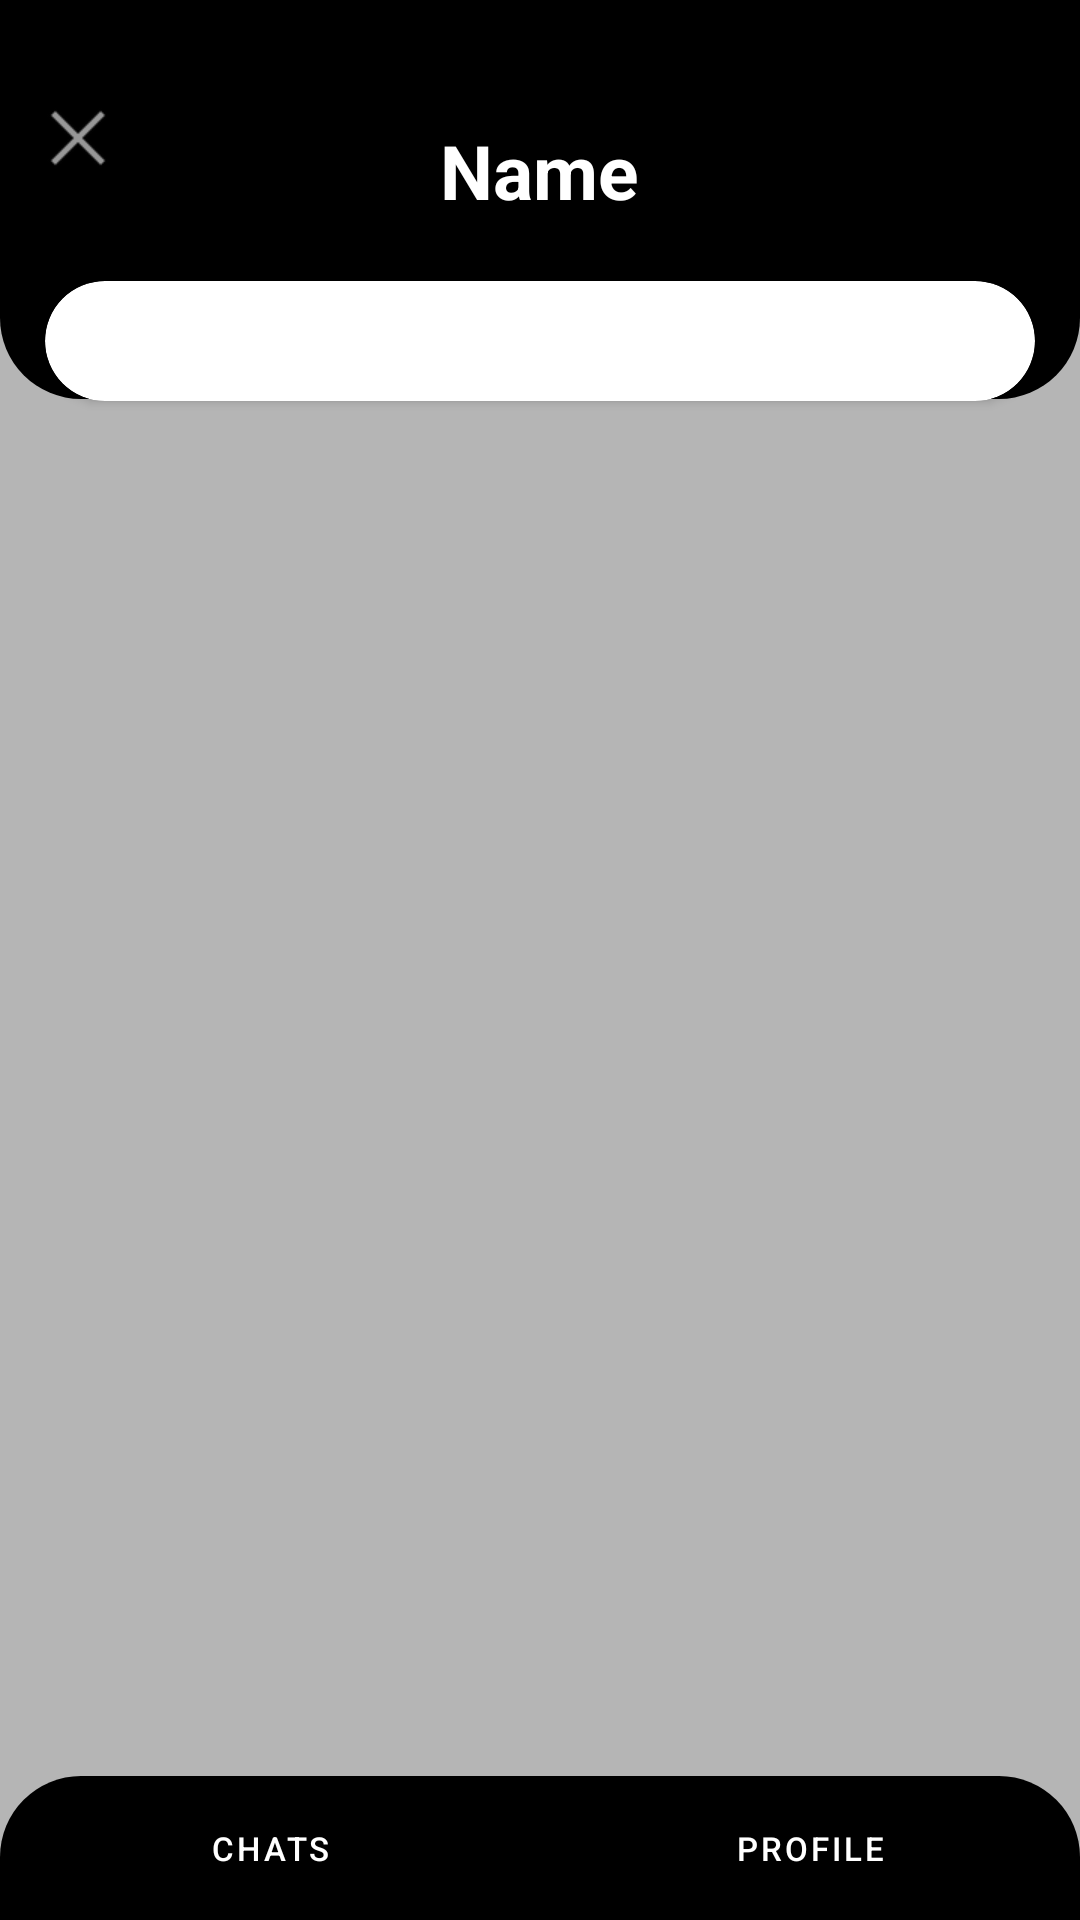

This screen was rendered from an Android layout file. Write that file and the resources it references.
<!-- AndroidManifest.xml: application theme Theme.Niggachat -->
<!-- res/layout/activity_main_page.xml -->
<?xml version="1.0" encoding="utf-8"?>
<RelativeLayout xmlns:android="http://schemas.android.com/apk/res/android"
    xmlns:app="http://schemas.android.com/apk/res-auto"
    xmlns:tools="http://schemas.android.com/tools"
    android:orientation="vertical"
    android:layout_width="match_parent"
    android:layout_height="match_parent"
    android:background="#b5b5b5"
    tools:context="com.example.niggachat.MainPage">
    <ScrollView android:layout_height="match_parent"
        android:layout_width="match_parent">

        <RelativeLayout
            android:layout_width="match_parent"
            android:layout_height="match_parent">


            <LinearLayout
                android:layout_width="match_parent"
                android:layout_height="133dp"
                android:layout_alignParentTop="true"
                android:weightSum="12">

                <LinearLayout
                    android:layout_width="match_parent"
                    android:layout_height="match_parent"
                    android:layout_weight="3"
                    android:background="@drawable/login_shape_bk_red"
                    android:orientation="vertical">

                    <ImageView
                        android:layout_width="match_parent"
                        android:layout_height="wrap_content"

                        android:contentDescription="login background" />

                </LinearLayout>

            </LinearLayout>

            <LinearLayout
                android:layout_width="match_parent"
                android:layout_height="match_parent"
                android:layout_alignParentTop="true"
                android:orientation="vertical"

                android:layout_marginRight="15dp"
                android:layout_marginLeft="15dp">


                <TextView
                    android:textColor="@color/white"
                    android:textStyle="bold"
                    android:layout_height="wrap_content"
                    android:layout_width="wrap_content"
                    android:layout_gravity="center"
                    android:text="Name"
                    android:textSize="25sp"
                    android:gravity="center"
                    android:layout_marginTop="40dp"/>
                <include
                    layout="@layout/layout_list"/>

            </LinearLayout>
            <ImageView
                android:layout_width="wrap_content"
                android:layout_height="wrap_content"
                android:layout_alignParentLeft="true"
                android:layout_alignParentTop="true"
                android:layout_marginTop="30dp"
                android:layout_marginLeft="10dp"
                android:src="@android:drawable/ic_menu_close_clear_cancel" />
        </RelativeLayout>

    </ScrollView>
    <LinearLayout
        android:background="@drawable/bottomviewshape_red"
        android:layout_width="match_parent"
        android:layout_height="wrap_content"
        android:layout_alignParentBottom="true"
        android:orientation="horizontal">

        <Button
            android:id="@+id/Appointment"
            style="@style/Widget.MaterialComponents.Button.TextButton"
            android:layout_width="wrap_content"
            android:layout_height="wrap_content"
            android:layout_weight="1"
            android:text="Chats"
            android:textSize="11dp"
            android:textColor="@color/white"
            />

        <Button
            android:id="@+id/Profile"
            style="@style/Widget.MaterialComponents.Button.TextButton"
            android:layout_width="wrap_content"
            android:layout_height="wrap_content"
            android:layout_weight="1"
            android:text="Profile"
            android:textSize="11dp"
            android:textColor="@color/white"/>


    </LinearLayout>

</RelativeLayout>
<!-- res/layout/layout_list.xml (included above) -->
<?xml version="1.0" encoding="utf-8"?>
<androidx.cardview.widget.CardView
    xmlns:android="http://schemas.android.com/apk/res/android"
    xmlns:app="http://schemas.android.com/apk/res-auto"
    android:layout_height="wrap_content"
    android:layout_width="match_parent"
    app:cardCornerRadius="40dp"
    android:elevation="5dp"
    android:layout_gravity="center"
    android:layout_marginTop="20dp"
    android:layout_marginBottom="20dp">

    <LinearLayout
        android:layout_width="match_parent"
        android:layout_height="wrap_content"
        android:layout_gravity="center"
        android:padding="20dp"
        android:orientation="vertical">

        <ScrollView
            android:layout_height="match_parent"
            android:layout_width="match_parent"
            xmlns:app="http://schemas.android.com/apk/res-auto"
            android:fillViewport="true">
            <RelativeLayout
                android:layout_width="wrap_content"
                android:layout_height="wrap_content">
                
                <androidx.recyclerview.widget.RecyclerView
                    android:id="@+id/idRVCourses"
                    android:layout_width="match_parent"
                    android:layout_height="match_parent" />

            </RelativeLayout>
        </ScrollView>



    </LinearLayout>
</androidx.cardview.widget.CardView>
<!-- resources referenced by this layout -->
<resources>
  <!-- drawable bottomviewshape_red (drawable-v24) -->
  <?xml version="1.0" encoding="utf-8"?>
  <shape xmlns:android="http://schemas.android.com/apk/res/android" android:shape="rectangle" >
      <corners
          android:topLeftRadius="27dp"
          android:topRightRadius="27dp"
          android:bottomLeftRadius="0dp"
          android:bottomRightRadius="0dp"
          />
      <solid
          android:color="#000000"
          />
      <size
          android:width="182dp"
          android:height="30dp"
          />
  </shape>
  <!-- drawable login_shape_bk_red (drawable-v24) -->
  <?xml version="1.0" encoding="utf-8"?>
  <shape xmlns:android="http://schemas.android.com/apk/res/android" android:shape="rectangle" >
      <corners
          android:bottomLeftRadius="27dp"
          android:bottomRightRadius="27dp"
          android:topLeftRadius="0dp"
          android:topRightRadius="0dp"
          />
      <solid
          android:color="#000000"
          />
      <size
          android:width="182dp"
          android:height="54dp"
          />
  </shape>
  <style name="Theme.Niggachat" parent="Theme.MaterialComponents.DayNight.DarkActionBar">
          
          <item name="colorPrimary">@color/purple_500</item>
          <item name="colorPrimaryVariant">@color/purple_700</item>
          <item name="colorOnPrimary">@color/white</item>
          
          <item name="colorSecondary">@color/teal_200</item>
          <item name="colorSecondaryVariant">@color/teal_700</item>
          <item name="colorOnSecondary">@color/black</item>
          
          <item name="android:statusBarColor" tools:targetApi="l">?attr/colorPrimaryVariant</item>
          
      </style>
  <!-- not gathered from this repository: default colours our renderer supplied (Android Studio template values) -->
  <color name="purple_500">#FF6200EE</color>
  <color name="purple_700">#FF3700B3</color>
  <color name="teal_200">#FF03DAC5</color>
  <color name="teal_700">#FF018786</color>
  <color name="black">#FF000000</color>
  <color name="white">#FFFFFFFF</color>
</resources>
